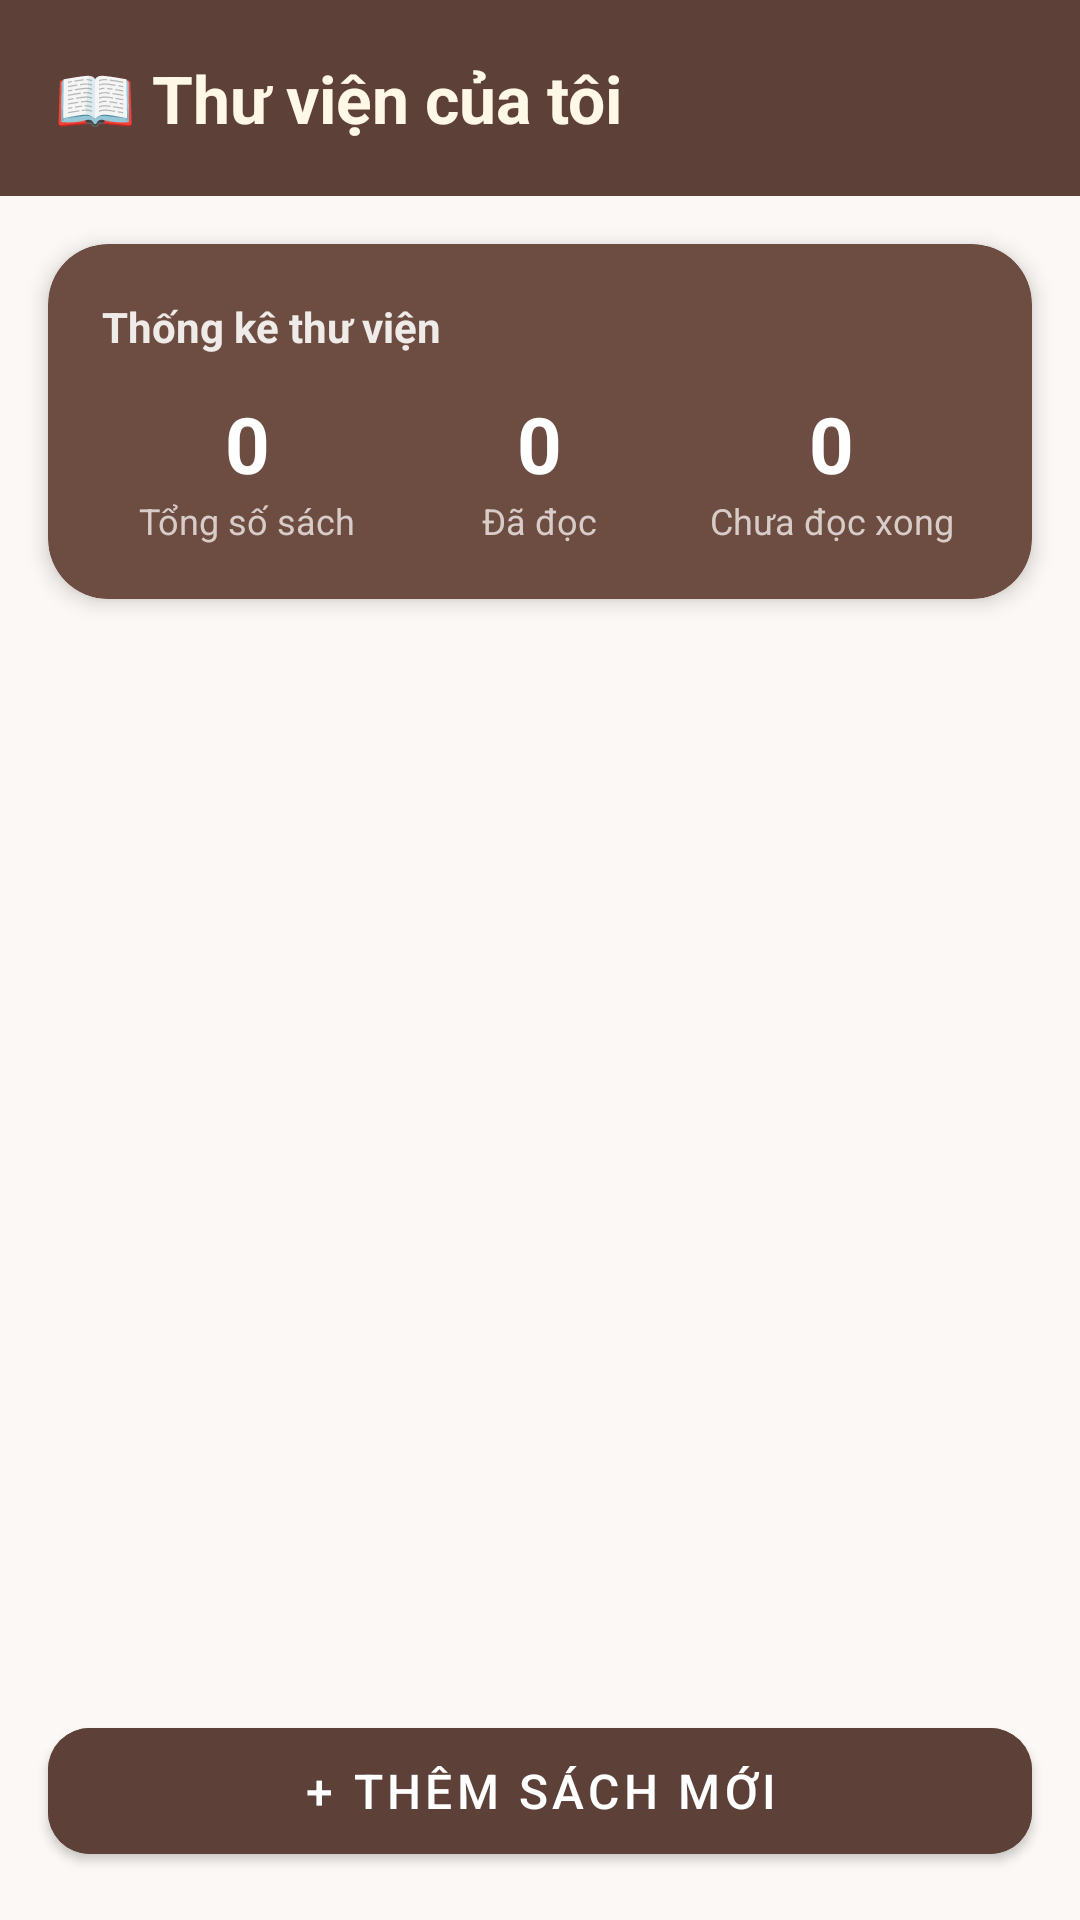

This screen was rendered from an Android layout file. Write that file and the resources it references.
<!-- AndroidManifest.xml: application theme Theme.MaterialComponents.DayNight.NoActionBar -->
<!-- res/layout/activity_main.xml -->
<?xml version="1.0" encoding="utf-8"?>
<LinearLayout xmlns:android="http://schemas.android.com/apk/res/android"
    xmlns:app="http://schemas.android.com/apk/res-auto"
    android:layout_width="match_parent"
    android:layout_height="match_parent"
    android:background="#FBF8F5"
    android:orientation="vertical">

    <TextView
        android:layout_width="match_parent"
        android:layout_height="wrap_content"
        android:background="#5D4037"
        android:padding="18dp"
        android:text="📖 Thư viện của tôi"
        android:textColor="#FFF8E7"
        android:textSize="22sp"
        android:textStyle="bold" />

    <androidx.cardview.widget.CardView
        android:layout_width="match_parent"
        android:layout_height="wrap_content"
        android:layout_margin="16dp"
        app:cardBackgroundColor="#6D4C41"
        app:cardCornerRadius="20dp"
        app:cardElevation="4dp">

        <LinearLayout
            android:layout_width="match_parent"
            android:layout_height="wrap_content"
            android:orientation="vertical"
            android:padding="18dp">

            <TextView
                android:layout_width="wrap_content"
                android:layout_height="wrap_content"
                android:text="Thống kê thư viện"
                android:textColor="#EFEBE9"
                android:textSize="14sp"
                android:textStyle="bold" />

            <LinearLayout
                android:layout_width="match_parent"
                android:layout_height="wrap_content"
                android:layout_marginTop="12dp"
                android:orientation="horizontal">

                <LinearLayout
                    android:layout_width="0dp"
                    android:layout_height="wrap_content"
                    android:layout_weight="1"
                    android:gravity="center"
                    android:orientation="vertical">

                    <TextView
                        android:id="@+id/tvTotalBooks"
                        android:layout_width="wrap_content"
                        android:layout_height="wrap_content"
                        android:text="0"
                        android:textColor="#FFFFFF"
                        android:textSize="26sp"
                        android:textStyle="bold" />

                    <TextView
                        android:layout_width="wrap_content"
                        android:layout_height="wrap_content"
                        android:text="Tổng số sách"
                        android:textColor="#D7CCC8"
                        android:textSize="12sp" />
                </LinearLayout>

                <LinearLayout
                    android:layout_width="0dp"
                    android:layout_height="wrap_content"
                    android:layout_weight="1"
                    android:gravity="center"
                    android:orientation="vertical">

                    <TextView
                        android:id="@+id/tvReadBooks"
                        android:layout_width="wrap_content"
                        android:layout_height="wrap_content"
                        android:text="0"
                        android:textColor="#FFFFFF"
                        android:textSize="26sp"
                        android:textStyle="bold" />

                    <TextView
                        android:layout_width="wrap_content"
                        android:layout_height="wrap_content"
                        android:text="Đã đọc"
                        android:textColor="#D7CCC8"
                        android:textSize="12sp" />
                </LinearLayout>

                <LinearLayout
                    android:layout_width="0dp"
                    android:layout_height="wrap_content"
                    android:layout_weight="1"
                    android:gravity="center"
                    android:orientation="vertical">

                    <TextView
                        android:id="@+id/tvUnreadBooks"
                        android:layout_width="wrap_content"
                        android:layout_height="wrap_content"
                        android:text="0"
                        android:textColor="#FFFFFF"
                        android:textSize="26sp"
                        android:textStyle="bold" />

                    <TextView
                        android:layout_width="wrap_content"
                        android:layout_height="wrap_content"
                        android:text="Chưa đọc xong"
                        android:textColor="#D7CCC8"
                        android:textSize="12sp" />
                </LinearLayout>
            </LinearLayout>
        </LinearLayout>
    </androidx.cardview.widget.CardView>

    <ListView
        android:id="@+id/lvBooks"
        android:layout_width="match_parent"
        android:layout_height="0dp"
        android:layout_weight="1"
        android:divider="@null"
        android:dividerHeight="0dp"
        android:paddingHorizontal="12dp" />

    <com.google.android.material.button.MaterialButton
        android:id="@+id/btnAddBook"
        android:layout_width="match_parent"
        android:layout_height="54dp"
        android:layout_margin="16dp"
        android:backgroundTint="#5D4037"
        android:text="+ Thêm sách mới"
        android:textColor="#FFFFFF"
        android:textSize="16sp"
        app:cornerRadius="14dp" />
</LinearLayout>
<!-- resources referenced by this layout -->
<resources>

</resources>
